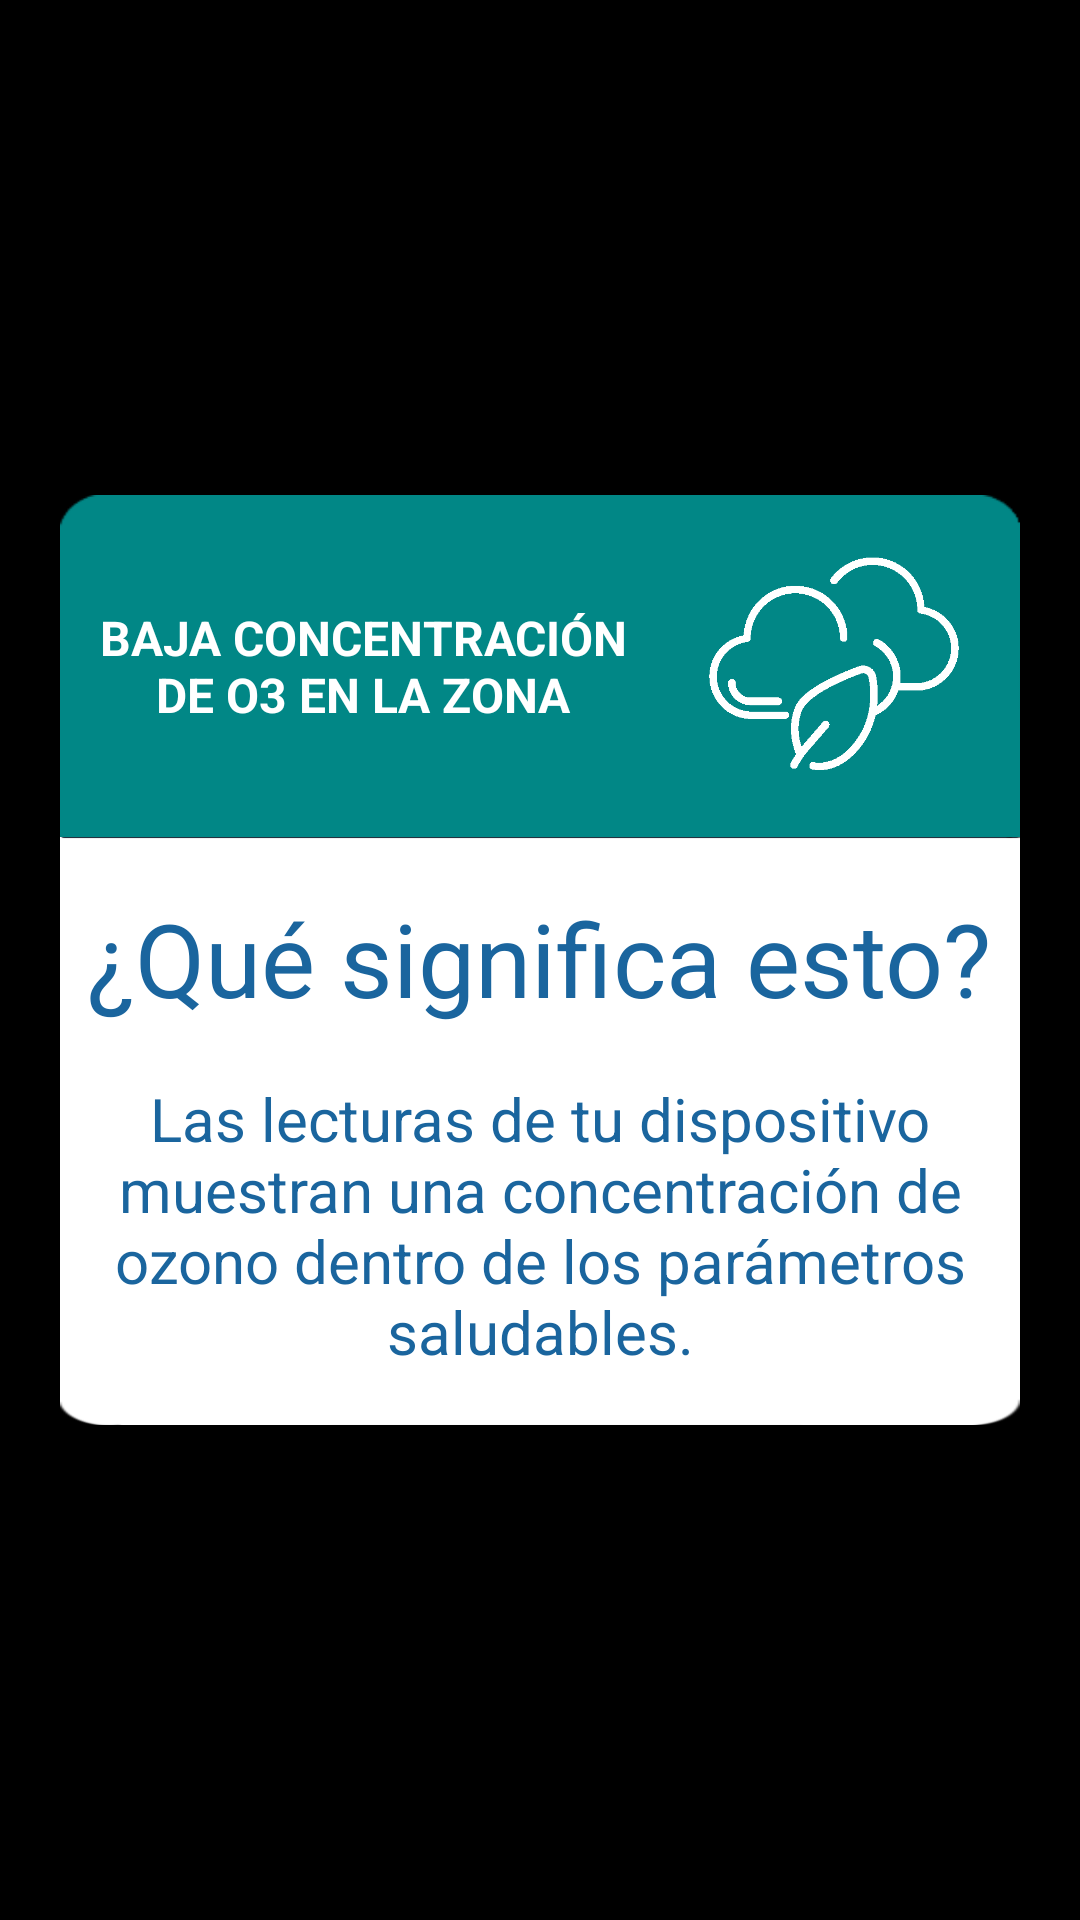

Write the Android layout XML for this screen, with the resource values it uses.
<!-- AndroidManifest.xml: application theme Theme.Commun03APP -->
<!-- res/layout/info_card.xml -->
<?xml version="1.0" encoding="utf-8"?>
<androidx.constraintlayout.widget.ConstraintLayout xmlns:android="http://schemas.android.com/apk/res/android"
    xmlns:app="http://schemas.android.com/apk/res-auto"
    xmlns:tools="http://schemas.android.com/tools"
    android:background="@color/black"
    android:layout_width="match_parent"
    android:layout_height="match_parent">

    <LinearLayout
        android:id="@+id/bottom_sheet"
        android:layout_width="match_parent"
        android:layout_height="350dp"
        android:layout_gravity="center_horizontal"
        android:background="@null"
        android:orientation="vertical"
        android:padding="20dp"
        app:behavior_hideable="false"
        app:behavior_peekHeight="130dp"
        app:layout_behavior="com.google.android.material.bottomsheet.BottomSheetBehavior"
        app:layout_constraintBottom_toBottomOf="parent"
        app:layout_constraintEnd_toEndOf="parent"
        app:layout_constraintStart_toStartOf="parent"
        app:layout_constraintTop_toTopOf="parent">

        <LinearLayout
            android:id="@+id/tarjetaInfoSuperiorLayout"
            android:layout_width="match_parent"
            android:layout_height="114dp"
            android:background="@drawable/tarjeta_info_superior"
            android:backgroundTint="@color/teal_700"
            android:clipToOutline="true"
            android:orientation="vertical"
            app:layout_constraintEnd_toEndOf="parent"
            app:layout_constraintStart_toStartOf="parent"
            app:layout_constraintTop_toTopOf="parent">

            <androidx.constraintlayout.widget.ConstraintLayout
                android:layout_width="match_parent"
                android:layout_height="match_parent">

                <TextView
                    android:id="@+id/CalidadDelAireEstim"
                    android:layout_width="0dp"
                    android:layout_height="0dp"
                    android:layout_marginStart="6dp"
                    android:gravity="center"
                    android:text="BAJA CONCENTRACIÓN DE O3 EN LA ZONA"
                    android:textColor="@color/white"
                    android:textSize="16sp"
                    android:textStyle="bold"
                    app:layout_constraintBottom_toBottomOf="parent"
                    app:layout_constraintEnd_toStartOf="@+id/imageView3"
                    app:layout_constraintHorizontal_bias="0.5"
                    app:layout_constraintStart_toStartOf="parent"
                    app:layout_constraintTop_toTopOf="parent" />

                <ImageView
                    android:id="@+id/imageView3"
                    android:layout_width="124dp"
                    android:layout_height="0dp"
                    app:layout_constraintBottom_toBottomOf="parent"
                    app:layout_constraintEnd_toEndOf="parent"
                    app:layout_constraintHorizontal_bias="0.5"
                    app:layout_constraintStart_toEndOf="@+id/CalidadDelAireEstim"
                    app:layout_constraintTop_toTopOf="parent"
                    app:srcCompat="@drawable/clean_air_icon" />
            </androidx.constraintlayout.widget.ConstraintLayout>
        </LinearLayout>

        <LinearLayout
            android:id="@+id/linearLayout2"
            android:layout_width="match_parent"
            android:layout_height="match_parent"
            android:background="@drawable/tarjeta_info_inferior"
            android:clipToOutline="true"
            android:orientation="vertical"
            app:layout_constraintBottom_toBottomOf="parent"
            app:layout_constraintEnd_toEndOf="parent"
            app:layout_constraintStart_toStartOf="parent"
            app:layout_constraintTop_toBottomOf="@+id/tarjetaInfoSuperiorLayout">

            <androidx.constraintlayout.widget.ConstraintLayout
                android:layout_width="match_parent"
                android:layout_height="match_parent">

                <LinearLayout
                    android:id="@+id/GraficaContainer"
                    android:layout_width="310dp"
                    android:layout_height="wrap_content"
                    android:gravity="center"
                    android:orientation="horizontal"
                    app:layout_constraintBottom_toTopOf="@+id/MediaEnLaZonaText"
                    app:layout_constraintEnd_toEndOf="parent"
                    app:layout_constraintHorizontal_bias="0.508"
                    app:layout_constraintStart_toStartOf="parent"
                    app:layout_constraintTop_toTopOf="parent">

                    <TextView
                        android:id="@+id/tituloInfoCard"
                        android:layout_width="wrap_content"
                        android:layout_height="wrap_content"
                        android:gravity="center"
                        android:text="¿Qué significa esto?"
                        android:textColor="#1a659e"
                        android:textSize="34sp"
                        app:layout_constraintBottom_toBottomOf="parent"
                        app:layout_constraintEnd_toEndOf="parent"
                        app:layout_constraintStart_toStartOf="parent"
                        app:layout_constraintTop_toBottomOf="parent" />
                </LinearLayout>

                <TextView
                    android:id="@+id/MediaEnLaZonaText"
                    android:layout_width="0dp"
                    android:layout_height="wrap_content"
                    android:gravity="center"
                    android:text="Las lecturas de tu dispositivo muestran una concentración de ozono dentro de los parámetros saludables."
                    android:textColor="#1a659e"
                    android:textSize="20sp"
                    app:layout_constraintBottom_toBottomOf="parent"
                    app:layout_constraintEnd_toEndOf="@+id/GraficaContainer"
                    app:layout_constraintStart_toStartOf="@+id/GraficaContainer"
                    app:layout_constraintTop_toBottomOf="@+id/GraficaContainer" />
            </androidx.constraintlayout.widget.ConstraintLayout>
        </LinearLayout>
    </LinearLayout>
</androidx.constraintlayout.widget.ConstraintLayout>
<!-- resources referenced by this layout -->
<resources>
  <!-- drawable clean_air_icon: png bitmap (drawable, 8434 bytes) -->
  <!-- drawable tarjeta_info_inferior: png bitmap (drawable, 4796 bytes) -->
  <!-- drawable tarjeta_info_superior: png bitmap (drawable, 3571 bytes) -->
  <style name="Theme.Commun03APP" parent="Theme.MaterialComponents.DayNight.NoActionBar">
          
          <item name="colorPrimary">#004E89</item>
          <item name="colorPrimaryVariant">#004E89</item>
          <item name="colorOnPrimary">@color/white</item>
          
          <item name="colorSecondary">@color/teal_200</item>
          <item name="colorSecondaryVariant">@color/teal_700</item>
          <item name="colorOnSecondary">#004E89</item>
          
          
          <item name="android:navigationBarColor">#004E89</item>
          <item name="android:statusBarColor" tools:targetApi="l">@android:color/darker_gray</item>
          <item name="android:windowTranslucentStatus">true</item>
          <item name="android:windowTranslucentNavigation">true</item>
          
      </style>
  <!-- not gathered from this repository: default colours our renderer supplied (Android Studio template values) -->
  <color name="teal_200">#FF03DAC5</color>
  <color name="teal_700">#FF018786</color>
  <color name="black">#FF000000</color>
  <color name="white">#FFFFFFFF</color>
</resources>
